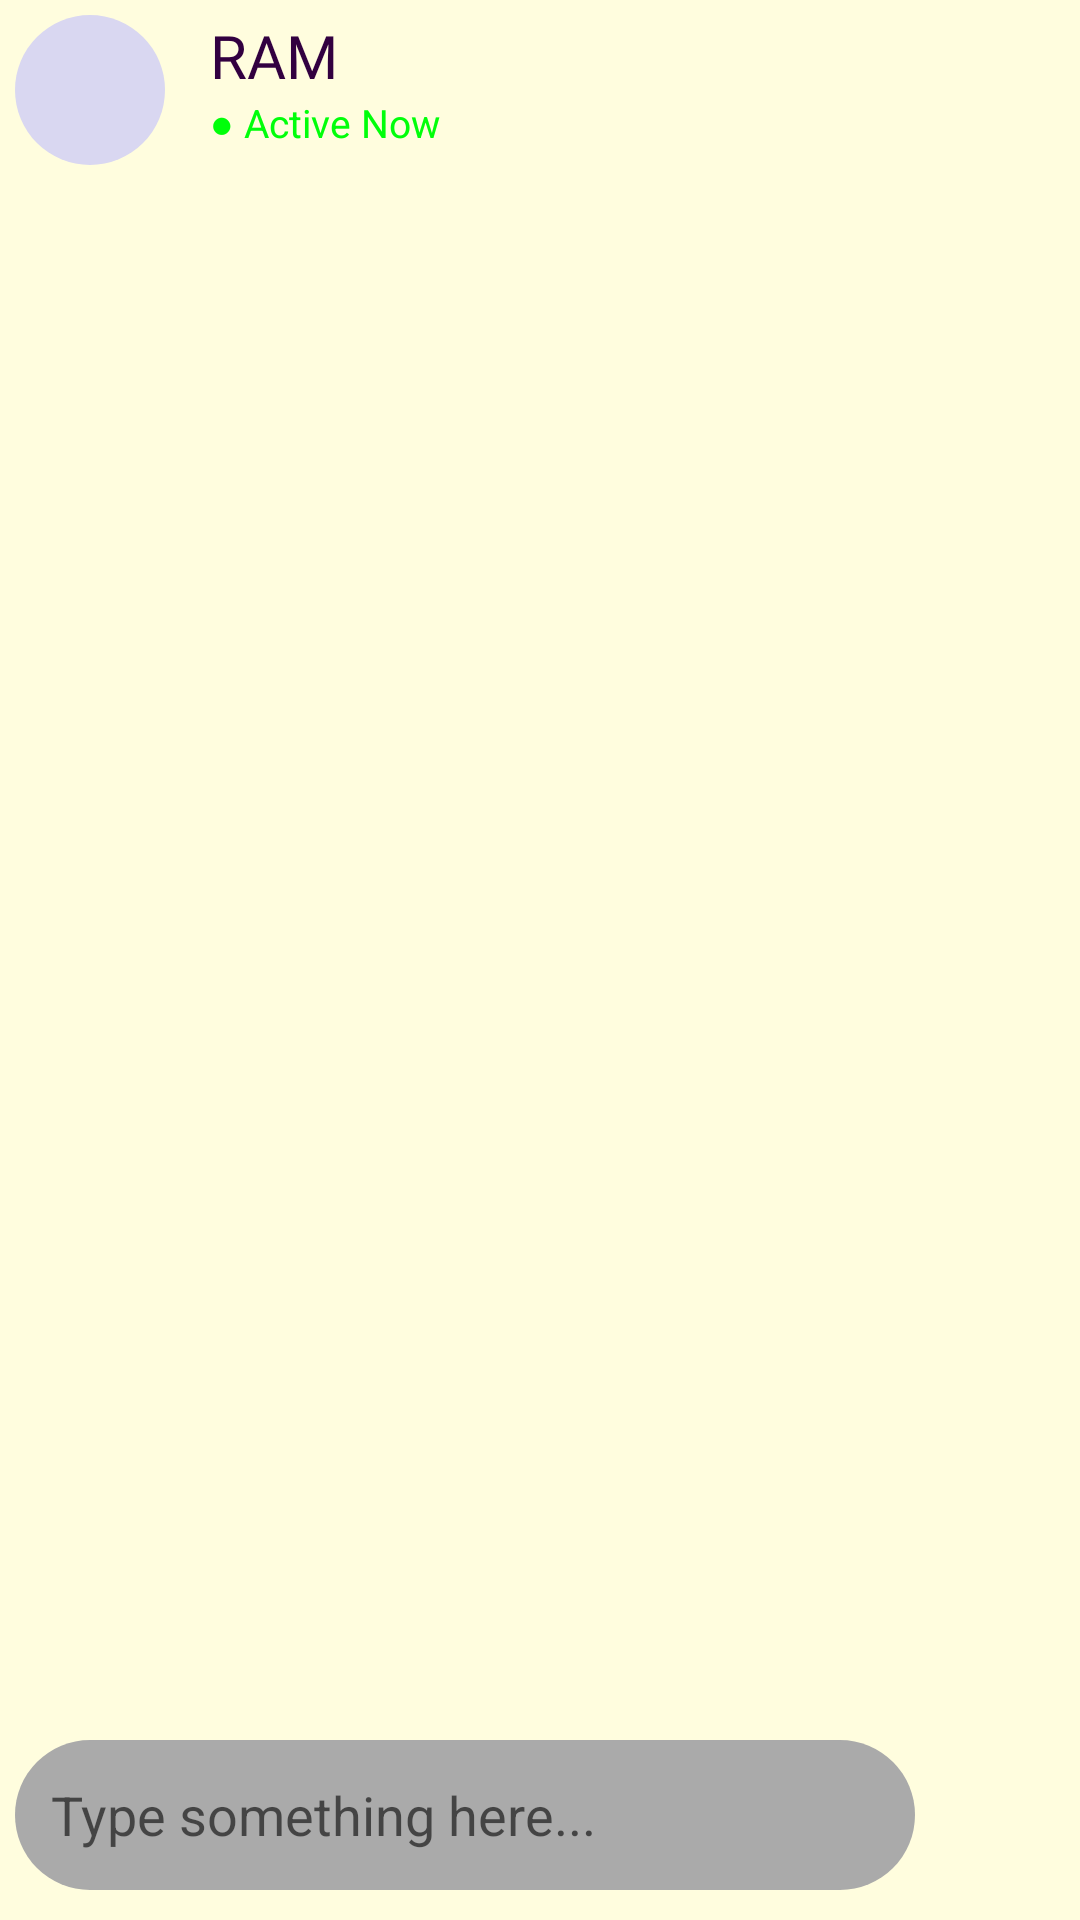

Layout XML and referenced resources for this Android screen:
<!-- AndroidManifest.xml: application theme AppTheme.NoActionBar -->
<!-- res/layout/activity_chat_bot_conversation.xml -->
<?xml version="1.0" encoding="utf-8"?>
<RelativeLayout xmlns:android="http://schemas.android.com/apk/res/android"
    xmlns:app="http://schemas.android.com/apk/res-auto"
    xmlns:tools="http://schemas.android.com/tools"
    android:layout_width="match_parent"
    android:layout_height="match_parent"
    android:background="@color/main_color"
    android:padding="5dp"
    tools:context=".chat.ChatBotConversationActivity">

    <RelativeLayout
        android:id="@+id/convoTopBar"
        android:layout_width="match_parent"
        android:layout_height="wrap_content"
        >

        <ImageView
            android:id="@+id/chatBotProfile"
            android:layout_width="50dp"
            android:layout_height="50dp"
            android:background="@drawable/main_screen_button_normal"
            android:src="@drawable/chatbot_start" />

        <TextView
            android:id="@+id/convoChatBotName"
            android:layout_width="wrap_content"
            android:layout_height="wrap_content"
            android:layout_marginStart="15dp"
            android:layout_toEndOf="@+id/chatBotProfile"
            android:fontFamily="@font/anton"
            android:text="@string/nameOfApp"
            android:textColor="@color/secondColorDarker"
            android:textSize="20dp" />

        <TextView
            android:layout_width="wrap_content"
            android:layout_height="wrap_content"
            android:layout_below="@+id/convoChatBotName"
            android:layout_marginStart="15dp"
            android:layout_toEndOf="@+id/chatBotProfile"
            android:text="@string/active_now"
            android:textColor="@color/green"
            android:textSize="13dp" />

    </RelativeLayout>

    <androidx.recyclerview.widget.RecyclerView
        android:id="@+id/convoRecyclerview"
        android:layout_width="match_parent"
        android:layout_height="match_parent"
        android:layout_above="@+id/convoBottomBar"
        android:layout_below="@+id/convoTopBar"
        android:layout_marginBottom="7dp" />

    <com.airbnb.lottie.LottieAnimationView
        android:id="@+id/lottieTypingEffect"
        android:layout_width="75dp"
        android:layout_height="80dp"
        android:layout_above="@+id/convoBottomBar"
        android:layout_marginLeft="5dp"
        app:lottie_autoPlay="true"
        app:lottie_loop="true"
        android:visibility="gone"
        app:lottie_rawRes="@raw/typing_effect"
        />

    <RelativeLayout
        android:id="@+id/convoBottomBar"
        android:layout_width="match_parent"
        android:layout_height="wrap_content"
        android:layout_alignParentBottom="true"
        android:layout_marginBottom="5dp"
        >

        <EditText
            android:id="@+id/convoEditText"
            android:layout_width="match_parent"
            android:layout_height="50dp"
            android:layout_marginEnd="50dp"
            android:background="@drawable/convo_edit_text"
            android:hint="@string/type_something"
            android:padding="12dp"
            android:textColor="@color/white" />

        <ImageView
            android:id="@+id/sendButtonImageViewId"
            android:layout_width="50dp"
            android:layout_height="50dp"
            android:layout_alignParentEnd="true"
            android:padding="5dp"
            android:src="@drawable/send_paper_plane" />

    </RelativeLayout>


</RelativeLayout>
<!-- resources referenced by this layout -->
<resources>
  <color name="green">#00FF0A</color>
  <color name="main_color">#FFFDDE</color>
  <color name="secondColorDarker">#320040</color>
  <color name="white">#FFFFFFFF</color>
  <!-- drawable convo_edit_text (drawable) -->
  <?xml version="1.0" encoding="utf-8"?>
  <shape xmlns:android="http://schemas.android.com/apk/res/android"
      android:shape="rectangle"
      >
  
      <solid android:color="@android:color/darker_gray"/>
      <corners android:radius="25dp"/>
  
  </shape>
  <!-- drawable main_screen_button_normal (drawable) -->
  <?xml version="1.0" encoding="utf-8"?>
  <shape xmlns:android="http://schemas.android.com/apk/res/android"
      android:shape="rectangle"
      >
  
      <solid android:color="@color/second_color"/>
      <corners android:radius="25dp"/>
  
  </shape>
  <string name="active_now">● Active Now</string>
  <string name="nameOfApp">RAM</string>
  <string name="type_something">Type something here...</string>
  <style name="AppTheme.NoActionBar" parent="Theme.AppCompat.Light.NoActionBar">
          <item name="windowActionBar">false</item>
          <item name="windowNoTitle">true</item>
          <item name="android:windowFullscreen">true</item>
      </style>
  <color name="second_color">#D9D7F1</color>
</resources>
